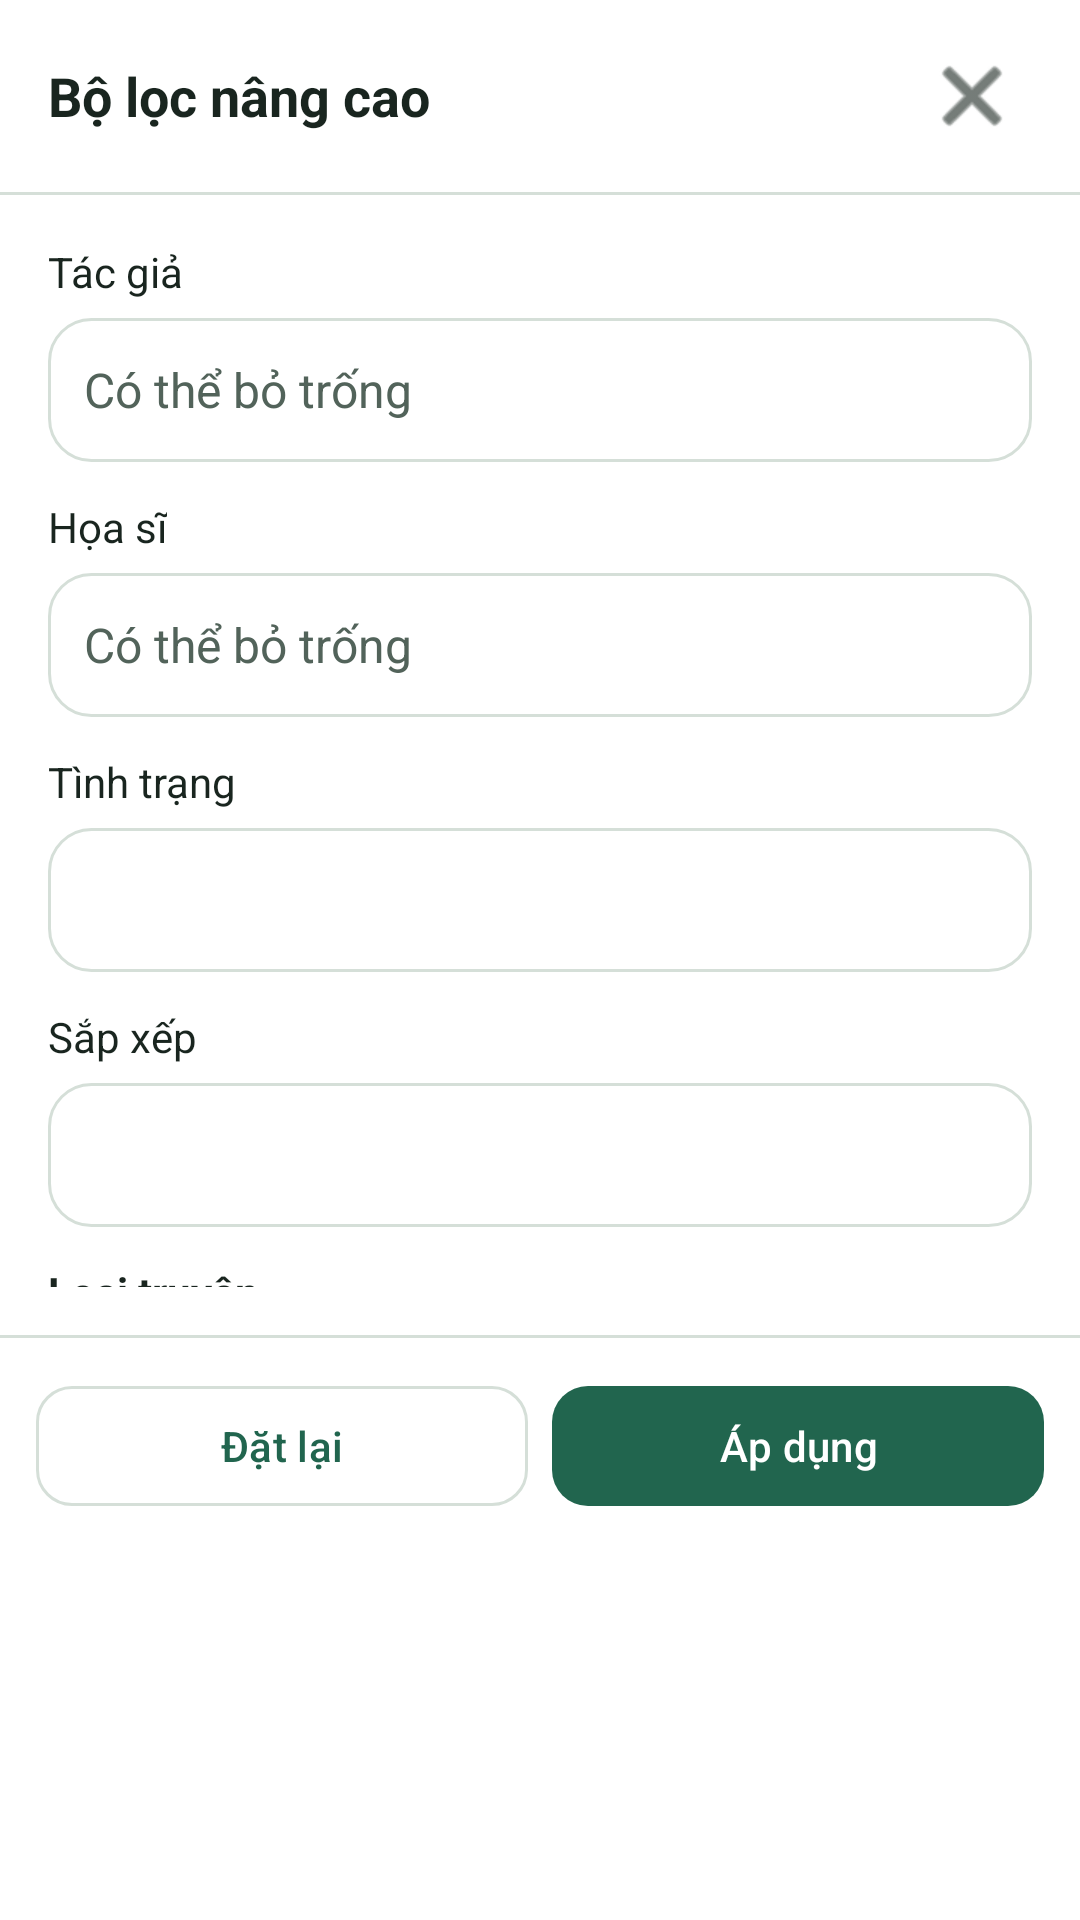

Here is an Android app screen rendered from its layout file. Give the layout XML and the strings, colors and styles it references.
<!-- AndroidManifest.xml: application theme Theme.TruyenDex -->
<!-- res/layout/dialog_search_filters.xml -->
<?xml version="1.0" encoding="utf-8"?>
<LinearLayout xmlns:android="http://schemas.android.com/apk/res/android"
    xmlns:app="http://schemas.android.com/apk/res-auto"
    android:layout_width="match_parent"
    android:layout_height="wrap_content"
    android:background="?attr/colorSurface"
    android:orientation="vertical">

    <LinearLayout
        android:layout_width="match_parent"
        android:layout_height="wrap_content"
        android:gravity="center_vertical"
        android:orientation="horizontal"
        android:paddingHorizontal="@dimen/spacing_lg"
        android:paddingVertical="@dimen/spacing_md">

        <TextView
            android:layout_width="0dp"
            android:layout_height="wrap_content"
            android:layout_weight="1"
            android:text="Bộ lọc nâng cao"
            android:textColor="?attr/colorInk"
            android:textSize="@dimen/text_lg"
            android:textStyle="bold" />

        <ImageButton
            android:id="@+id/btnCloseFilterSheet"
            android:layout_width="40dp"
            android:layout_height="40dp"
            android:background="?attr/selectableItemBackgroundBorderless"
            android:contentDescription="Đóng bộ lọc"
            android:src="@android:drawable/ic_menu_close_clear_cancel"
            app:tint="?attr/colorInk" />
    </LinearLayout>

    <View
        android:layout_width="match_parent"
        android:layout_height="@dimen/stroke_thin"
        android:background="?attr/colorLine" />

    <androidx.core.widget.NestedScrollView
        android:layout_width="match_parent"
        android:layout_height="380dp"
        android:padding="@dimen/spacing_lg">

        <LinearLayout
            android:layout_width="match_parent"
            android:layout_height="wrap_content"
            android:orientation="vertical">

            <TextView
                android:layout_width="wrap_content"
                android:layout_height="wrap_content"
                android:text="Tác giả"
                android:textColor="?attr/colorInk"
                android:textSize="@dimen/text_body" />

            <EditText
                android:id="@+id/edtFilterAuthor"
                android:layout_width="match_parent"
                android:layout_height="@dimen/touch_target"
                android:layout_marginTop="6dp"
                android:layout_marginBottom="@dimen/spacing_md"
                android:background="@drawable/auth_input_background"
                android:hint="Có thể bỏ trống"
                android:inputType="text"
                android:paddingHorizontal="@dimen/spacing_md"
                android:textColor="?attr/colorInk"
                android:textColorHint="?attr/colorMuted"
                android:textSize="@dimen/text_md" />

            <TextView
                android:layout_width="wrap_content"
                android:layout_height="wrap_content"
                android:text="Họa sĩ"
                android:textColor="?attr/colorInk"
                android:textSize="@dimen/text_body" />

            <EditText
                android:id="@+id/edtFilterArtist"
                android:layout_width="match_parent"
                android:layout_height="@dimen/touch_target"
                android:layout_marginTop="6dp"
                android:layout_marginBottom="@dimen/spacing_md"
                android:background="@drawable/auth_input_background"
                android:hint="Có thể bỏ trống"
                android:inputType="text"
                android:paddingHorizontal="@dimen/spacing_md"
                android:textColor="?attr/colorInk"
                android:textColorHint="?attr/colorMuted"
                android:textSize="@dimen/text_md" />

            <TextView
                android:layout_width="wrap_content"
                android:layout_height="wrap_content"
                android:text="Tình trạng"
                android:textColor="?attr/colorInk"
                android:textSize="@dimen/text_body" />

            <Spinner
                android:id="@+id/spinnerFilterStatus"
                android:layout_width="match_parent"
                android:layout_height="@dimen/touch_target"
                android:layout_marginTop="6dp"
                android:layout_marginBottom="@dimen/spacing_md"
                android:background="@drawable/auth_input_background" />

            <TextView
                android:layout_width="wrap_content"
                android:layout_height="wrap_content"
                android:text="Sắp xếp"
                android:textColor="?attr/colorInk"
                android:textSize="@dimen/text_body" />

            <Spinner
                android:id="@+id/spinnerFilterSort"
                android:layout_width="match_parent"
                android:layout_height="@dimen/touch_target"
                android:layout_marginTop="6dp"
                android:layout_marginBottom="@dimen/spacing_md"
                android:background="@drawable/auth_input_background" />

            <TextView
                android:layout_width="wrap_content"
                android:layout_height="wrap_content"
                android:text="Loại truyện"
                android:textColor="?attr/colorInk"
                android:textSize="@dimen/text_body"
                android:textStyle="bold" />

            <RadioGroup
                android:id="@+id/rgFilterType"
                android:layout_width="match_parent"
                android:layout_height="wrap_content"
                android:layout_marginBottom="@dimen/spacing_md">

                <RadioButton
                    android:id="@+id/rbTypeAll"
                    android:layout_width="wrap_content"
                    android:layout_height="wrap_content"
                    android:checked="true"
                    android:text="Tất cả"
                    android:textColor="?attr/colorInk" />

                <RadioButton
                    android:id="@+id/rbTypeTrans"
                    android:layout_width="wrap_content"
                    android:layout_height="wrap_content"
                    android:text="Truyện dịch"
                    android:textColor="?attr/colorInk" />

                <RadioButton
                    android:id="@+id/rbTypeAi"
                    android:layout_width="wrap_content"
                    android:layout_height="wrap_content"
                    android:text="AI dịch"
                    android:textColor="?attr/colorInk" />

                <RadioButton
                    android:id="@+id/rbTypeOriginal"
                    android:layout_width="wrap_content"
                    android:layout_height="wrap_content"
                    android:text="Sáng tác"
                    android:textColor="?attr/colorInk" />
            </RadioGroup>

            <TextView
                android:layout_width="wrap_content"
                android:layout_height="wrap_content"
                android:text="Thể loại"
                android:textColor="?attr/colorInk"
                android:textSize="@dimen/text_body"
                android:textStyle="bold" />

            <TextView
                android:layout_width="wrap_content"
                android:layout_height="wrap_content"
                android:layout_marginBottom="@dimen/spacing_sm"
                android:text="Kết quả phải có tất cả thể loại được chọn."
                android:textColor="?attr/colorMuted"
                android:textSize="@dimen/text_sm" />

            <com.google.android.material.chip.ChipGroup
                android:id="@+id/chipGroupSheetGenres"
                android:layout_width="match_parent"
                android:layout_height="wrap_content" />

        </LinearLayout>
    </androidx.core.widget.NestedScrollView>

    <View
        android:layout_width="match_parent"
        android:layout_height="@dimen/stroke_thin"
        android:background="?attr/colorLine" />

    <LinearLayout
        android:layout_width="match_parent"
        android:layout_height="wrap_content"
        android:orientation="horizontal"
        android:padding="@dimen/spacing_md">

        <com.google.android.material.button.MaterialButton
            android:id="@+id/btnSheetReset"
            style="@style/Widget.Material3.Button.OutlinedButton"
            android:layout_width="0dp"
            android:layout_height="@dimen/touch_target"
            android:layout_marginEnd="@dimen/spacing_sm"
            android:layout_weight="1"
            android:text="Đặt lại"
            android:textAllCaps="false"
            android:textColor="?attr/colorBrand"
            app:cornerRadius="@dimen/radius_md"
            app:strokeColor="?attr/colorLine" />

        <com.google.android.material.button.MaterialButton
            android:id="@+id/btnSheetApply"
            android:layout_width="0dp"
            android:layout_height="@dimen/touch_target"
            android:layout_weight="1"
            android:text="Áp dụng"
            android:textAllCaps="false"
            android:textColor="?attr/colorOnBrand"
            app:backgroundTint="?attr/colorBrand"
            app:cornerRadius="@dimen/radius_md" />
    </LinearLayout>
</LinearLayout>
<!-- resources referenced by this layout -->
<resources>
  <dimen name="radius_md">12dp</dimen>
  <dimen name="spacing_lg">16dp</dimen>
  <dimen name="spacing_md">12dp</dimen>
  <dimen name="spacing_sm">8dp</dimen>
  <dimen name="stroke_thin">1dp</dimen>
  <dimen name="text_body">14sp</dimen>
  <dimen name="text_lg">18sp</dimen>
  <dimen name="text_md">16sp</dimen>
  <dimen name="text_sm">12sp</dimen>
  <dimen name="touch_target">48dp</dimen>
  <!-- drawable auth_input_background (drawable) -->
  <?xml version="1.0" encoding="utf-8"?>
  <shape xmlns:android="http://schemas.android.com/apk/res/android">
      <solid android:color="?attr/colorSurface" />
      <stroke
          android:width="1dp"
          android:color="?attr/colorLine" />
      <corners android:radius="14dp" />
  </shape>
  <style name="Theme.TruyenDex" parent="Theme.TruyenDex.Light" />
  <style name="Theme.TruyenDex.Light" parent="Theme.Material3.Light.NoActionBar">
          <item name="android:windowAnimationStyle">@style/TruyenDexActivityAnimation</item>
          <item name="android:textColorPrimary">@color/theme_text_primary</item>
          <item name="android:textColorSecondary">@color/theme_text_secondary</item>
          <item name="android:textColorHint">@color/theme_text_secondary</item>
          <item name="colorPrimary">?attr/colorBrand</item>
          <item name="colorOnPrimary">?attr/colorOnBrand</item>
          <item name="colorPrimaryContainer">?attr/colorSoft</item>
          <item name="colorOnPrimaryContainer">?attr/colorInk</item>
          <item name="colorSecondary">?attr/colorBrand</item>
          <item name="colorOnSecondary">?attr/colorOnBrand</item>
          <item name="colorSecondaryContainer">?attr/colorSoft</item>
          <item name="colorOnSecondaryContainer">?attr/colorBrand</item>
          <item name="colorSurfaceContainerLow">?attr/colorSurface</item>
          <item name="colorSurfaceContainer">?attr/colorSubtle</item>
          <item name="colorSurfaceContainerHigh">?attr/colorSubtle</item>
          <item name="colorSurfaceVariant">?attr/colorSubtle</item>
          <item name="colorOnSurface">?attr/colorInk</item>
          <item name="colorOnSurfaceVariant">?attr/colorMuted</item>
          <item name="colorOutline">?attr/colorLine</item>
          <item name="android:colorBackground">?attr/colorBg</item>
          <item name="android:statusBarColor">?attr/colorSurface</item>
          <item name="android:navigationBarColor">?attr/colorSurface</item>
          <item name="android:forceDarkAllowed">false</item>
          <item name="colorBg">#F8FAF9</item>
          <item name="colorSurface">#FFFFFF</item>
          <item name="colorSubtle">#EDF2EF</item>
          <item name="colorInk">#19251F</item>
          <item name="colorMuted">#52635A</item>
          <item name="colorLine">#D5DFD8</item>
          <item name="colorBrand">#21654E</item>
          <item name="colorOnBrand">#FFFFFF</item>
          <item name="colorSoft">#DDEFE5</item>
          <item name="android:windowLightStatusBar">true</item>
          <item name="android:windowLightNavigationBar">true</item>
      </style>
  <style name="TruyenDexActivityAnimation" parent="@android:style/Animation.Activity">
          <item name="android:activityOpenEnterAnimation">@anim/screen_enter</item>
          <item name="android:activityOpenExitAnimation">@anim/screen_exit</item>
          <item name="android:activityCloseEnterAnimation">@anim/screen_return</item>
          <item name="android:activityCloseExitAnimation">@anim/screen_leave</item>
      </style>
</resources>
